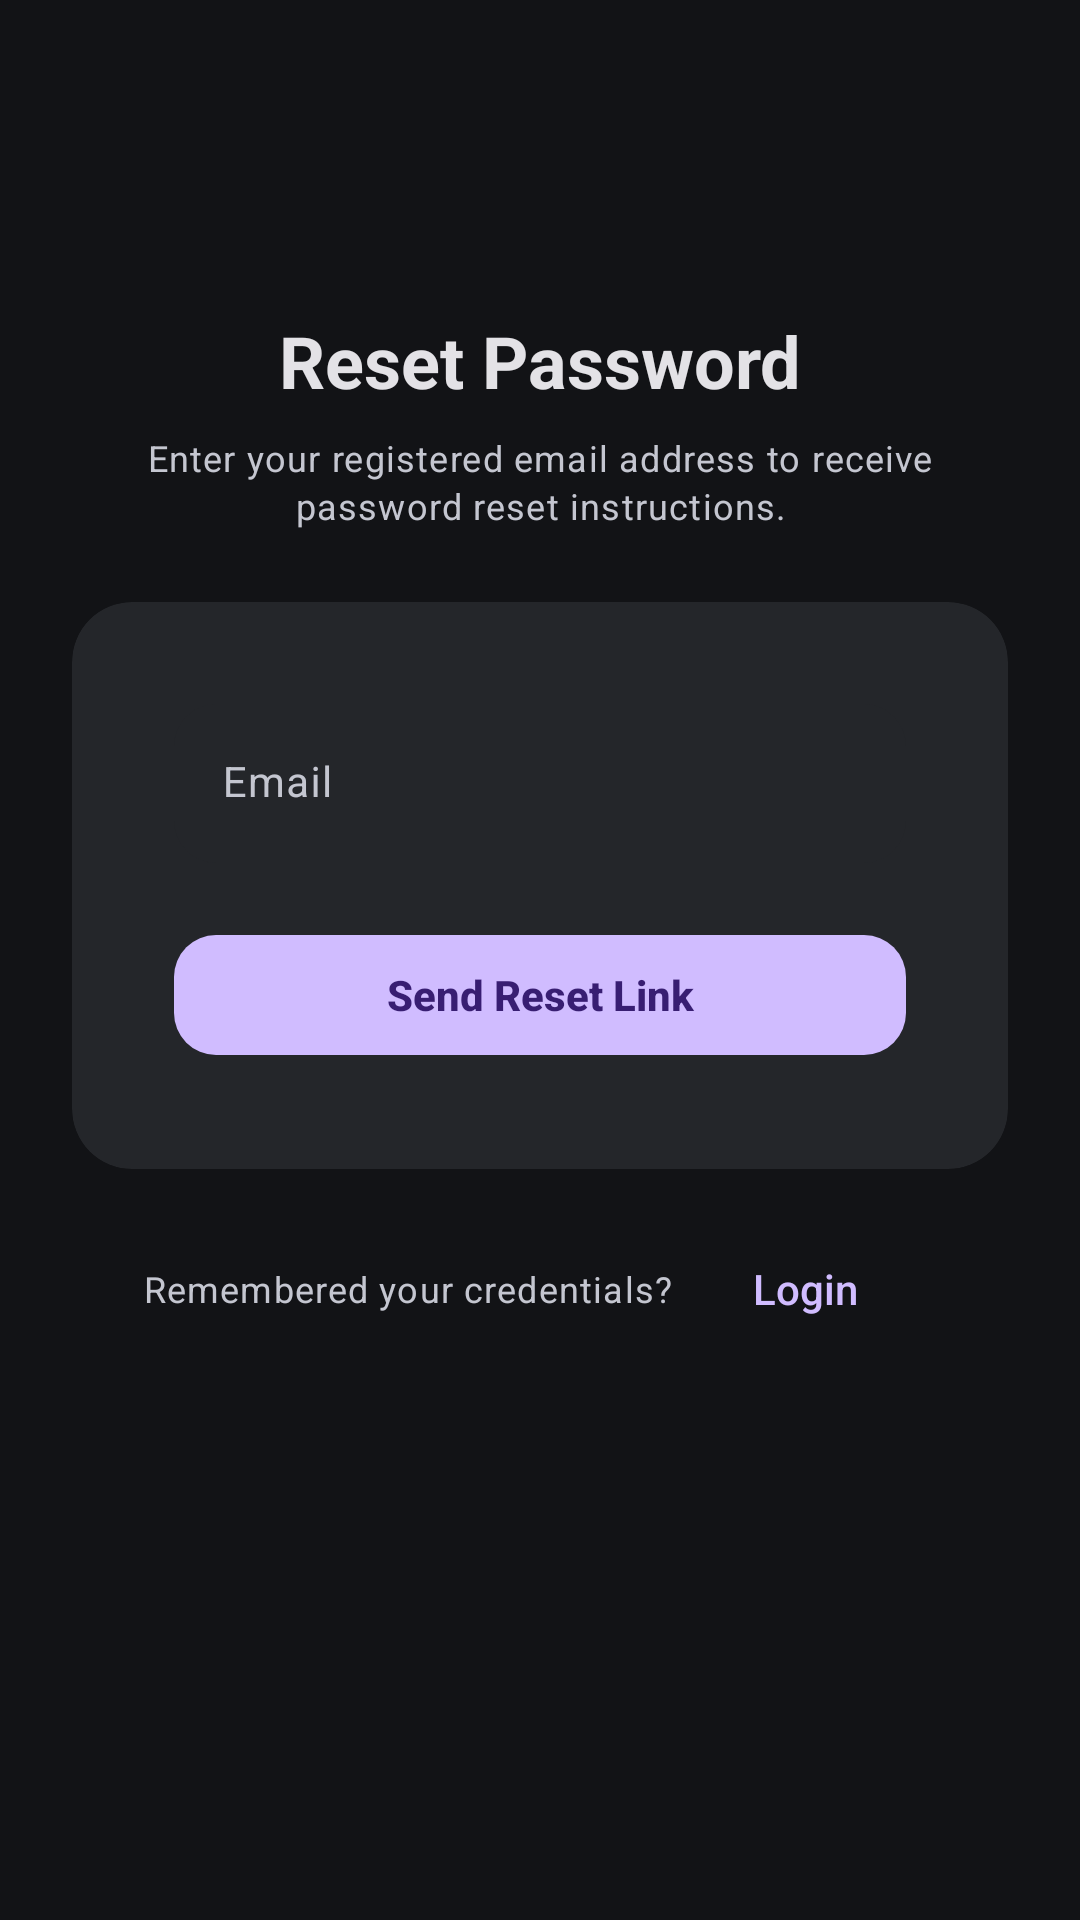

This screen was rendered from an Android layout file. Write that file and the resources it references.
<!-- AndroidManifest.xml: application theme Theme.DriverLoader -->
<!-- res/layout/fragment_forgot_password.xml -->
<?xml version="1.0" encoding="utf-8"?>
<androidx.core.widget.NestedScrollView xmlns:android="http://schemas.android.com/apk/res/android"
    xmlns:app="http://schemas.android.com/apk/res-auto"
    android:layout_width="match_parent"
    android:layout_height="match_parent"
    android:background="@color/nin_background"
    android:fillViewport="true">

    <LinearLayout
        android:layout_width="match_parent"
        android:layout_height="wrap_content"
        android:gravity="center_horizontal"
        android:orientation="vertical"
        android:paddingStart="@dimen/screen_gutter_wide"
        android:paddingTop="@dimen/space_3xl"
        android:paddingEnd="@dimen/screen_gutter_wide"
        android:paddingBottom="@dimen/screen_bottom_inset">

        <ImageView
            android:layout_width="@dimen/icon_box_md"
            android:layout_height="@dimen/icon_box_md"
            android:contentDescription="@string/cd_logo"
            android:src="@drawable/logo_n" />

        <TextView
            style="@style/Text.Nin.ScreenTitle"
            android:layout_width="wrap_content"
            android:layout_height="wrap_content"
            android:layout_marginTop="@dimen/space_lg"
            android:text="@string/forgot_password_title" />

        <TextView
            style="@style/Text.Nin.Caption"
            android:layout_width="match_parent"
            android:layout_height="wrap_content"
            android:layout_marginTop="@dimen/space_sm"
            android:gravity="center"
            android:text="@string/forgot_password_hint" />

        <com.google.android.material.card.MaterialCardView
            style="@style/Widget.Nin.Card"
            android:layout_width="match_parent"
            android:layout_height="wrap_content"
            android:layout_marginTop="@dimen/space_2xl">

            <LinearLayout
                android:layout_width="match_parent"
                android:layout_height="wrap_content"
                android:orientation="vertical"
                android:padding="@dimen/card_padding_wide">

                <com.google.android.material.textfield.TextInputLayout
                    android:id="@+id/input_email_layout"
                    style="@style/Widget.Nin.TextInput"
                    android:layout_width="match_parent"
                    android:layout_height="wrap_content"
                    android:hint="@string/login_email">

                    <com.google.android.material.textfield.TextInputEditText
                        android:id="@+id/input_email"
                        style="@style/Widget.Nin.TextInput.EditText"
                        android:layout_width="match_parent"
                        android:layout_height="wrap_content"
                        android:autofillHints="emailAddress"
                        android:imeOptions="actionDone"
                        android:inputType="textEmailAddress"
                        android:maxLines="1" />

                </com.google.android.material.textfield.TextInputLayout>

                <com.google.android.material.button.MaterialButton
                    android:id="@+id/button_send_reset"
                    style="@style/Widget.Nin.Button.Primary"
                    android:layout_width="match_parent"
                    android:layout_height="@dimen/button_height"
                    android:layout_marginTop="@dimen/space_xl"
                    android:text="@string/forgot_password_send" />

                <com.google.android.material.progressindicator.LinearProgressIndicator
                    android:id="@+id/progress_reset"
                    android:layout_width="match_parent"
                    android:layout_height="wrap_content"
                    android:layout_marginTop="@dimen/space_md"
                    android:indeterminate="true"
                    android:visibility="gone"
                    app:indicatorColor="@color/nin_primary"
                    app:trackColor="@color/nin_surface_variant"
                    app:trackThickness="2dp" />

            </LinearLayout>

        </com.google.android.material.card.MaterialCardView>

        <LinearLayout
            android:layout_width="wrap_content"
            android:layout_height="wrap_content"
            android:layout_marginTop="@dimen/space_lg"
            android:gravity="center_vertical"
            android:orientation="horizontal">

            <TextView
                style="@style/Text.Nin.Caption"
                android:layout_width="wrap_content"
                android:layout_height="wrap_content"
                android:text="@string/forgot_password_remembered" />

            <com.google.android.material.button.MaterialButton
                android:id="@+id/button_go_login"
                style="@style/Widget.Nin.Button.Text"
                android:layout_width="wrap_content"
                android:layout_height="wrap_content"
                android:minHeight="@dimen/touch_target"
                android:text="@string/action_login" />

        </LinearLayout>

    </LinearLayout>

</androidx.core.widget.NestedScrollView>
<!-- resources referenced by this layout -->
<resources>
  <color name="nin_background">#121316</color>
  <color name="nin_primary">#D0BCFF</color>
  <color name="nin_surface_variant">#24262A</color>
  <dimen name="button_height">48dp</dimen>
  <dimen name="card_padding_wide">18dp</dimen>
  <dimen name="icon_box_md">56dp</dimen>
  <dimen name="screen_bottom_inset">40dp</dimen>
  <dimen name="screen_gutter_wide">24dp</dimen>
  <dimen name="space_2xl">24dp</dimen>
  <dimen name="space_3xl">32dp</dimen>
  <dimen name="space_lg">16dp</dimen>
  <dimen name="space_md">12dp</dimen>
  <dimen name="space_sm">8dp</dimen>
  <dimen name="space_xl">20dp</dimen>
  <dimen name="touch_target">48dp</dimen>
  <string name="action_login">Login</string>
  <string name="cd_logo">Logo</string>
  <string name="forgot_password_hint">Enter your registered email address to receive password reset instructions.</string>
  <string name="forgot_password_remembered">Remembered your credentials?</string>
  <string name="forgot_password_send">Send Reset Link</string>
  <string name="forgot_password_title">Reset Password</string>
  <string name="login_email">Email</string>
  <style name="Text.Nin.Caption" parent="TextAppearance.Material3.BodySmall">
          <item name="android:textColor">@color/nin_text_secondary</item>
      </style>
  <style name="Text.Nin.ScreenTitle" parent="TextAppearance.Material3.HeadlineSmall">
          <item name="android:textColor">@color/nin_text_primary</item>
          <item name="android:textStyle">bold</item>
      </style>
  <style name="Widget.Nin.Button.Primary" parent="Widget.Material3.Button">
          <item name="android:minHeight">@dimen/button_height</item>
          <item name="cornerRadius">@dimen/radius_button</item>
          <item name="backgroundTint">@color/nin_primary</item>
          <item name="android:textColor">@color/nin_on_primary</item>
          <item name="android:textAllCaps">false</item>
          <item name="android:textStyle">bold</item>
          <item name="android:letterSpacing">0</item>
          <item name="rippleColor">@color/nin_ripple</item>
      </style>
  <style name="Widget.Nin.Button.Text" parent="Widget.Material3.Button.TextButton">
          <item name="android:textColor">@color/nin_primary</item>
          <item name="android:textAllCaps">false</item>
          <item name="android:letterSpacing">0</item>
          <item name="rippleColor">@color/nin_ripple</item>
      </style>
  <style name="Widget.Nin.Card" parent="Widget.Material3.CardView.Filled">
          <item name="cardBackgroundColor">@color/nin_surface_variant</item>
          <item name="cardElevation">@dimen/card_elevation</item>
          <item name="cardCornerRadius">@dimen/radius_card</item>
          <item name="strokeWidth">0dp</item>
          <item name="contentPadding">@dimen/card_padding</item>
      </style>
  <style name="Widget.Nin.TextInput.EditText" parent="Widget.Material3.TextInputEditText.FilledBox">
          <item name="android:textColor">@color/nin_text_primary</item>
          <item name="android:textSize">@dimen/text_body</item>
      </style>
  <color name="nin_text_secondary">#C4C6D0</color>
  <color name="nin_text_primary">#E3E2E6</color>
  <dimen name="radius_button">14dp</dimen>
  <color name="nin_on_primary">#381E72</color>
  <color name="nin_ripple">#33D0BCFF</color>
  <dimen name="card_elevation">0dp</dimen>
  <dimen name="radius_card">20dp</dimen>
  <dimen name="card_padding">16dp</dimen>
  <color name="nin_error">#FFB4AB</color>
  <dimen name="text_body">14sp</dimen>
  <color name="nin_surface">#1A1C1E</color>
  <color name="nin_primary_container">#4F378B</color>
  <color name="nin_on_primary_container">#EADDFF</color>
  <color name="nin_secondary">#CCC2DC</color>
  <color name="nin_on_secondary">#332D41</color>
  <color name="nin_tertiary">#EFB8C8</color>
  <color name="nin_on_tertiary">#492532</color>
  <color name="nin_outline">#44474F</color>
</resources>
